Run: headless pygame with SDL's dummy video driver; simulated clock (each Clock.tick advances the game by its frame time, no real sleeping); random seed 0; keys injected as events and as key.get_pressed() state; no mouse input.
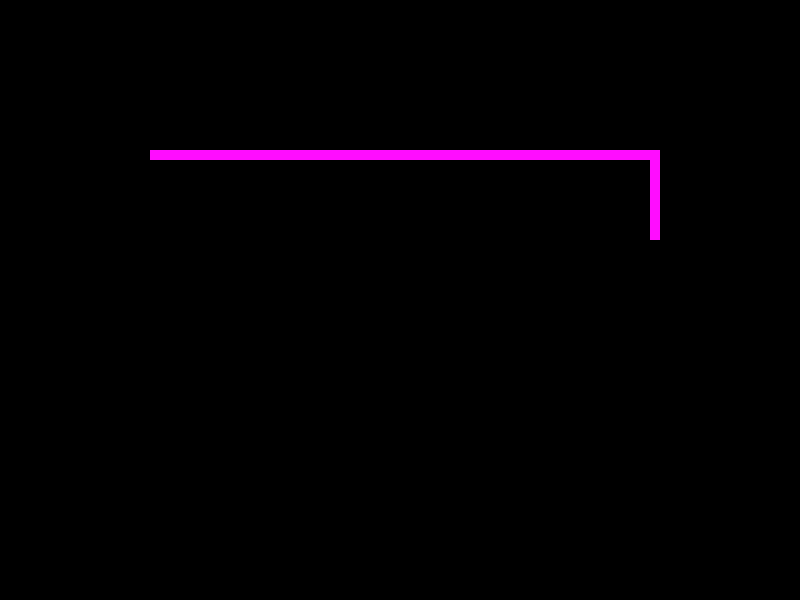
Frame 1 of 4 · flips 1–60 · no input
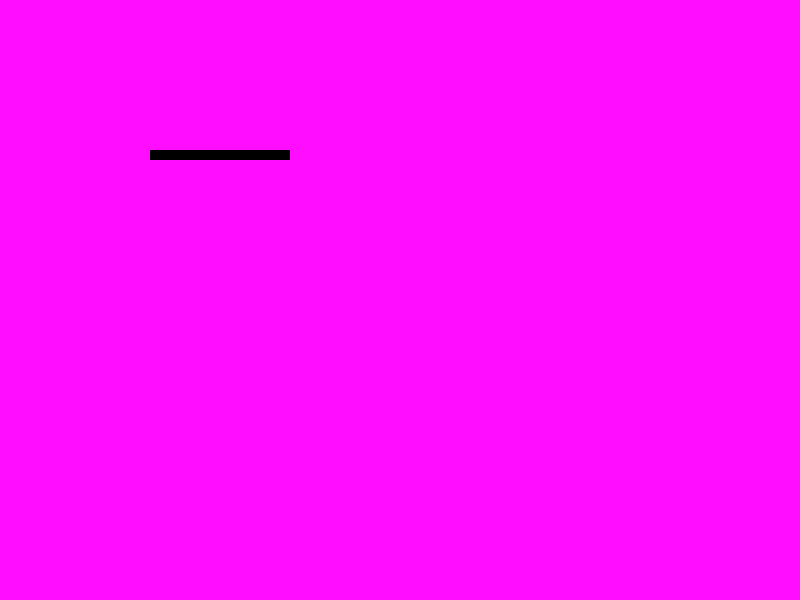
Frame 2 of 4 · flips 61–180 · tapped SPACE, RETURN · held RIGHT (→), D
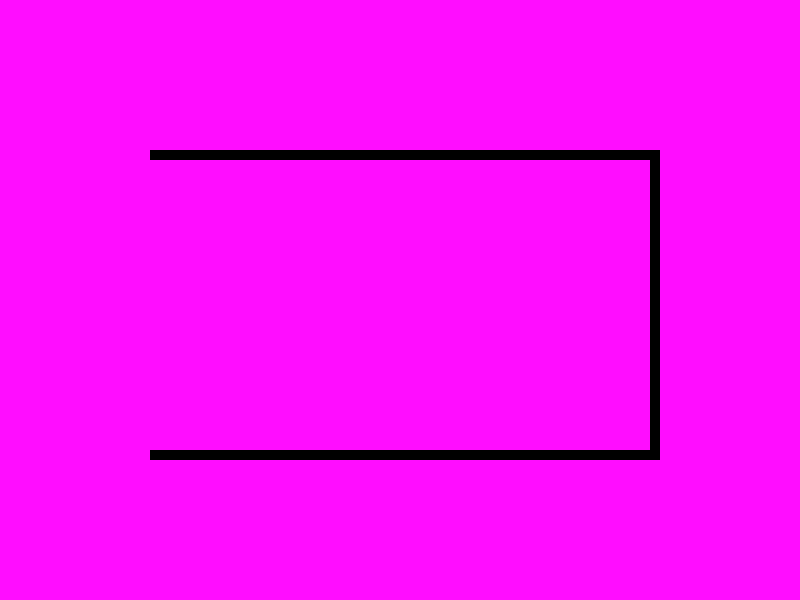
Frame 3 of 4 · flips 181–300 · held DOWN (↓), S
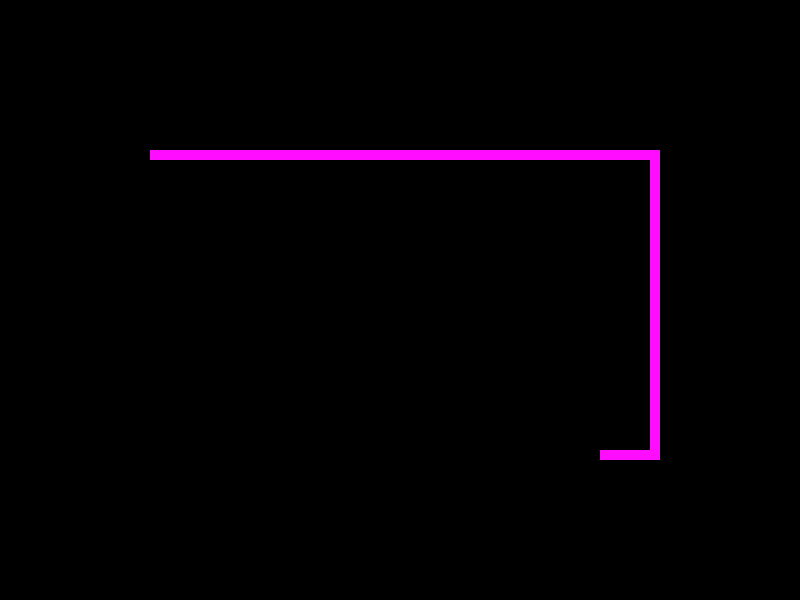
Frame 4 of 4 · flips 301–420 · held LEFT (←), A, UP (↑), W

The pygame program that drew these frames:

import pygame

gameExit = False
displayWidth = 800
displayHeight = 600
blockSize = 10
pink = [255,13,255]
black = [0,0,0]
version = False
dots = {
    "heart":[],
    "square":[]
}
FPS = 20
shape = "square"

for i in range(150, 660, 10):
    dots["square"] = dots["square"]+[[i,150]]
for i in range(150, 460, 10):
    dots["square"] = dots["square"]+[[650,i]]
for i in range(650,140,-10):
    dots["square"] = dots["square"]+[[i,450]]
for i in range(450,140,-10):
    dots["square"] = dots["square"]+[[150,i]]


pygame.init()
clock = pygame.time.Clock()
gameDisplay = pygame.display.set_mode((displayWidth,displayHeight))
pygame.display.set_caption("Drawing!")
font = pygame.font.SysFont(None, 25)


def draw(shape):
    gameDisplay.fill(black if not version else pink)
    for i in range(len(dots[shape])):
        pygame.draw.rect(gameDisplay, pink if not version else black, dots["square"][i]+[blockSize, blockSize])
        pygame.display.update()
        clock.tick(FPS)
    printText("Press S to draw a square!",pink if not version else black, [displayWidth/2, displayHeight/2])
    printText("Press any other letter to replay the animation!",pink if not version else black, [displayWidth/2, displayHeight/2+30])
def textObjects(text,color):
    textSurface = font.render(text, True, color)
    return textSurface, textSurface.get_rect()
def printText(msg,color,cords):
    textSurf, textRect = textObjects(msg,color)
    """
    screenText = font.render(msg, True, color)
    gameDisplay.blit(screenText, cords)
    pygame.display.update()"""
    textRect.center = (cords[0]), (cords[1])
    gameDisplay.blit(textSurf, textRect)
    pygame.display.update()

draw(shape)
while not gameExit:
    for event in pygame.event.get():
        if event.type == pygame.QUIT:
            exit()
        elif event.type == pygame.KEYDOWN:
            if event.key == pygame.K_s:
                version = False
                shape = "square"
            else:
                version = not version
            draw(shape)
